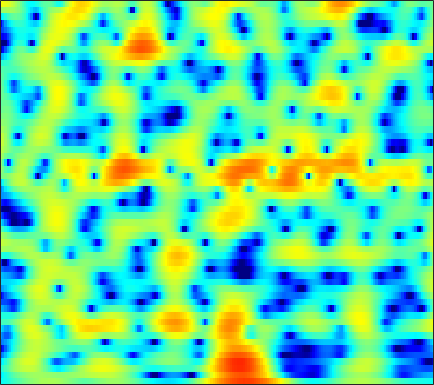

Data behind this chart, as committed beside it:
-5.0713, -4.831, -4.4592, -4.0279, -3.674, -3.1772, -2.6731, -2.2975, -1.8121, -1.3471, -0.90829, -0.59886, -0.21283, 0.14605, 0.39565, 0.70067, 0.96312, 1.1342, 1.3265, 1.4736, 1.5755, 1.6202, 1.6439, 1.6254
-6.091, -5.294, -4.337, -3.481, -2.898, -2.189, -1.552, -1.121, -0.6041, -0.1556, 0.226, 0.4704, 0.741, 0.952, 1.071, 1.181, 1.238, 1.247, 1.22, 1.153, 1.054, 0.9679, 0.8419, 0.7148
-4.199, -3.412, -2.407, -1.467, -0.8108, -0.01018, 0.7001, 1.173, 1.713, 2.151, 2.48, 2.653, 2.783, 2.792, 2.716, 2.498, 2.142, 1.78, 1.166, 0.3966, -0.5269, -1.317, -2.476, -3.693
-6.479, -5.252, -3.744, -2.372, -1.43, -0.2938, 0.702, 1.356, 2.106, 2.712, 3.172, 3.419, 3.61, 3.638, 3.545, 3.259, 2.776, 2.272, 1.395, 0.2498, -1.206, -2.539, -4.698, -7.319
-11.38, -9.819, -7.811, -5.933, -4.634, -3.049, -1.65, -0.7218, 0.3568, 1.256, 1.98, 2.413, 2.847, 3.115, 3.208, 3.19, 3.014, 2.783, 2.347, 1.773, 1.082, 0.5017, -0.3233, -1.165
-17.86, -14.79, -11.59, -8.995, -7.35, -5.443, -3.804, -2.726, -1.463, -0.3748, 0.5336, 1.105, 1.726, 2.186, 2.433, 2.634, 2.701, 2.67, 2.526, 2.276, 1.943, 1.651, 1.222, 0.7639
-10.79, -10.23, -9.275, -8.088, -7.096, -5.712, -4.32, -3.308, -2.035, -0.8755, 0.1343, 0.7878, 1.515, 2.073, 2.384, 2.655, 2.777, 2.771, 2.644, 2.396, 2.047, 1.725, 1.233, 0.6947
-9.496, -10.68, -11.98, -11.9, -10.59, -8.03, -5.476, -3.769, -1.814, -0.199, 1.097, 1.881, 2.7, 3.275, 3.563, 3.763, 3.764, 3.642, 3.332, 2.858, 2.221, 1.63, 0.6812, -0.4795
-6.362, -7.576, -9.108, -9.442, -8.36, -6.02, -3.647, -2.07, -0.2647, 1.184, 2.308, 2.956, 3.569, 3.91, 3.991, 3.866, 3.499, 3.07, 2.336, 1.466, 0.5332, -0.1541, -1.027, -1.905
-2.457, -2.51, -2.463, -2.217, -1.901, -1.308, -0.5437, 0.09216, 0.9494, 1.744, 2.401, 2.791, 3.123, 3.198, 3.062, 2.571, 1.669, 0.6649, -1.224, -3.99, -7.91, -11.17, -10.83, -7.093
-3.947, -3.993, -4.046, -4.032, -3.943, -3.657, -3.103, -2.537, -1.66, -0.7333, 0.1601, 0.7602, 1.386, 1.782, 1.9, 1.783, 1.361, 0.8238, -0.182, -1.417, -2.609, -3.166, -3.037, -2.07
-8.432, -8.925, -9.836, -11.1, -12.3, -13.9, -13.87, -12.18, -9.141, -6.366, -4.082, -2.676, -1.194, -0.07467, 0.5475, 1.137, 1.48, 1.601, 1.646, 1.611, 1.553, 1.545, 1.609, 1.764
-12.68, -12.62, -12.77, -13.4, -14.14, -15.26, -15, -13.25, -10.14, -7.201, -4.72, -3.176, -1.488, -0.1573, 0.6361, 1.462, 2.046, 2.353, 2.601, 2.692, 2.664, 2.582, 2.419, 2.228
-16.91, -14.15, -11.72, -10.06, -9.096, -7.935, -6.764, -5.817, -4.487, -3.082, -1.686, -0.7068, 0.4731, 1.497, 2.142, 2.839, 3.33, 3.562, 3.679, 3.568, 3.232, 2.819, 2.043, 1.029
-9.525, -8.825, -7.841, -6.788, -6.065, -5.128, -4.189, -3.508, -2.549, -1.542, -0.5207, 0.2187, 1.177, 2.054, 2.646, 3.294, 3.766, 3.987, 4.079, 3.916, 3.454, 2.867, 1.703, -0.04179
-6.986, -6.947, -6.848, -6.713, -6.566, -6.338, -6.033, -5.722, -5.131, -4.325, -3.338, -2.487, -1.286, -0.1271, 0.674, 1.61, 2.37, 2.796, 3.174, 3.322, 3.224, 3, 2.509, 1.831
-7.878, -8.257, -8.698, -9.183, -9.581, -10.26, -11.2, -11.99, -12.85, -12.44, -10.29, -8.207, -5.556, -3.314, -1.904, -0.3518, 0.8656, 1.584, 2.313, 2.799, 3.083, 3.189, 3.199, 3.104
-10.97, -12.03, -12.77, -12.76, -12.56, -12.61, -13.32, -14.5, -16.94, -17.29, -13.26, -9.982, -6.494, -3.859, -2.295, -0.6265, 0.6548, 1.412, 2.189, 2.746, 3.132, 3.313, 3.439, 3.458
-14.3, -20.37, -23.1, -15.24, -12.19, -9.735, -8.239, -7.444, -6.495, -5.507, -4.339, -3.355, -2.033, -0.8138, 0.003055, 0.9199, 1.634, 2.053, 2.47, 2.769, 2.961, 3.043, 3.092, 3.051
-3.446, -4.018, -4.281, -3.966, -3.484, -2.722, -1.949, -1.406, -0.7114, -0.1003, 0.4809, 0.884, 1.323, 1.671, 1.835, 1.913, 1.833, 1.675, 1.383, 1.073, 0.8513, 0.811, 0.9061, 1.069
1.649, 1.429, 1.22, 1.135, 1.131, 1.228, 1.38, 1.522, 1.698, 1.865, 2, 2.036, 1.995, 1.809, 1.529, 0.9198, -0.03753, -1.06, -2.921, -5.394, -7.737, -7.955, -5.932, -3.604
2.794, 2.529, 2.173, 1.848, 1.638, 1.416, 1.247, 1.156, 1.07, 1.032, 0.9843, 0.9262, 0.8277, 0.5972, 0.3289, -0.2336, -1.127, -2.083, -3.85, -6.212, -8.51, -8.634, -6.354, -3.791
1.604, 1.082, 0.372, -0.333, -0.8127, -1.392, -1.838, -2.085, -2.26, -2.326, -2.288, -2.158, -1.936, -1.662, -1.448, -1.197, -1.022, -0.9378, -0.8816, -0.8172, -0.6399, -0.3538, 0.196, 0.8607
-1.714, -2.717, -4.143, -5.616, -6.721, -7.997, -8.849, -9.166, -9.293, -9.241, -9.015, -8.722, -8.026, -6.791, -5.661, -4.047, -2.505, -1.47, -0.2612, 0.7607, 1.646, 2.219, 2.873, 3.412
-6.613, -8.178, -10.57, -13.62, -16.54, -21.71, -25.38, -22.57, -19.29, -18.05, -18.79, -21.29, -25.66, -17.77, -12.83, -8.225, -4.927, -2.998, -0.928, 0.7041, 2.005, 2.781, 3.61, 4.22
-12.12, -13.81, -15.9, -17.65, -18.82, -20.19, -20.45, -19.69, -18.18, -16.81, -16.09, -15.54, -14.46, -12.17, -9.949, -6.982, -4.35, -2.67, -0.7552, 0.8044, 2.055, 2.813, 3.627, 4.207
-19.22, -24.98, -30.41, -22.63, -19.65, -17.08, -15.23, -14.09, -12.66, -11.32, -10.04, -9.055, -7.725, -6.249, -5.107, -3.563, -2.071, -1.022, 0.246, 1.351, 2.268, 2.847, 3.45, 3.882
-14.05, -15.1, -15.61, -14.77, -13.66, -11.98, -10.42, -9.342, -7.997, -6.792, -5.645, -4.849, -3.8, -2.781, -2.036, -1.089, -0.1922, 0.4461, 1.22, 1.897, 2.462, 2.809, 3.147, 3.368
-9.666, -9.543, -9.038, -8.293, -7.579, -6.516, -5.459, -4.695, -3.728, -2.884, -2.089, -1.564, -0.9222, -0.3471, 0.05103, 0.5563, 1.031, 1.369, 1.785, 2.144, 2.439, 2.593, 2.709, 2.687
-9.979, -8.194, -6.118, -4.458, -3.429, -2.284, -1.299, -0.6841, 0.001667, 0.5224, 0.8946, 1.074, 1.222, 1.232, 1.214, 1.173, 1.184, 1.241, 1.409, 1.661, 1.926, 2.074, 2.167, 2.02
-6.571, -4.623, -2.576, -1.015, -0.07194, 0.9235, 1.701, 2.155, 2.56, 2.764, 2.674, 2.442, 1.856, 1.001, 0.1854, -1.015, -2.04, -2.417, -2.193, -1.361, -0.3891, 0.2882, 0.9314, 1.261
-0.2035, -0.2149, -0.04283, 0.3268, 0.6889, 1.287, 1.871, 2.254, 2.587, 2.638, 2.337, 1.815, 0.6485, -1.188, -3.179, -7.108, -14.3, -26.38, -13.7, -8.324, -5.385, -3.752, -2.077, -0.7341
0.9123, -0.3698, -2.022, -2.997, -2.897, -1.698, -0.2088, 0.7526, 1.681, 2.119, 2.12, 1.768, 0.8966, -0.5645, -1.944, -4.155, -6.523, -8.009, -9.232, -9.917, -9.828, -8.739, -6.174, -3.338
0.6985, -1.849, -6.906, -15.78, -12.64, -5.68, -2.075, -0.3785, 1.119, 1.966, 2.328, 2.314, 1.98, 1.297, 0.5439, -0.7069, -2.278, -3.69, -6.147, -9.701, -14.38, -13.48, -8.053, -3.927
1.819, 0.6922, -0.7273, -1.682, -1.931, -1.645, -0.9904, -0.4537, 0.2018, 0.7514, 1.11, 1.286, 1.314, 1.164, 0.9026, 0.3815, -0.2972, -0.897, -1.733, -2.469, -2.837, -2.777, -2.252, -1.436
2.583, 1.927, 1.043, 0.2095, -0.3301, -0.9227, -1.302, -1.409, -1.331, -0.9929, -0.5049, -0.1071, 0.3833, 0.7552, 0.9622, 1.092, 1.078, 0.9919, 0.8199, 0.6021, 0.3879, 0.2267, 0.04577, -0.1793
3.069, 2.451, 1.429, 0.1616, -0.9494, -2.646, -4.457, -5.584, -6.002, -4.97, -3.226, -1.966, -0.483, 0.6583, 1.326, 1.991, 2.417, 2.605, 2.69, 2.613, 2.365, 2.075, 1.51, 0.7222
2.867, 2.295, 1.227, -0.2505, -1.716, -4.365, -8.401, -13.25, -17.9, -10.22, -5.618, -3.357, -1.161, 0.4285, 1.32, 2.228, 2.869, 3.194, 3.427, 3.445, 3.24, 2.931, 2.271, 1.301
1.757, 1.386, 0.6842, -0.2457, -1.084, -2.326, -3.529, -4.217, -4.541, -4.124, -3.191, -2.347, -1.246, -0.2045, 0.4838, 1.273, 1.915, 2.288, 2.642, 2.807, 2.777, 2.603, 2.18, 1.494
0.6669, 0.5339, 0.2167, -0.2512, -0.675, -1.28, -1.871, -2.259, -2.643, -2.801, -2.747, -2.539, -2.112, -1.531, -1.018, -0.2896, 0.4169, 0.9001, 1.468, 1.895, 2.16, 2.241, 2.202, 1.964
-0.2065, -0.1074, -0.155, -0.4115, -0.727, -1.284, -1.999, -2.594, -3.457, -4.306, -4.996, -5.307, -5.232, -4.652, -3.914, -2.769, -1.596, -0.7587, 0.2376, 1.086, 1.772, 2.172, 2.537, 2.729
-1.026, -0.702, -0.5814, -0.7673, -1.098, -1.81, -2.816, -3.807, -5.497, -7.822, -10.97, -13.87, -15.53, -12.13, -9.392, -6.527, -4.316, -2.944, -1.387, -0.04081, 1.121, 1.869, 2.678, 3.281
-1.363, -1.076, -1.05, -1.352, -1.761, -2.521, -3.522, -4.466, -6.054, -8.065, -10.66, -12.66, -13.67, -12.03, -10.33, -8.372, -6.748, -5.587, -3.946, -2.169, -0.423, 0.7852, 2.18, 3.256
-0.9371, -1.125, -1.659, -2.471, -3.186, -4.108, -4.902, -5.346, -5.806, -6.241, -6.673, -7.026, -7.461, -7.864, -8.391, -9.566, -11.51, -12.77, -10.76, -6.425, -2.764, -0.6319, 1.561, 3.133
-0.762, -1.556, -3.077, -5.229, -7.303, -10.39, -11.68, -10.54, -8.29, -6.609, -5.524, -5.052, -4.885, -5.182, -5.732, -7.031, -8.898, -9.916, -8.551, -5.072, -1.909, -0.01301, 1.957, 3.383
-1.026, -1.955, -3.625, -5.945, -8.223, -11.82, -13.34, -11.4, -8.236, -5.924, -4.365, -3.54, -2.804, -2.423, -2.264, -2.157, -1.989, -1.72, -1.069, -0.1515, 0.9034, 1.675, 2.57, 3.266
-1.216, -1.779, -2.596, -3.447, -4.038, -4.614, -4.741, -4.516, -3.893, -3.073, -2.267, -1.721, -1.079, -0.5442, -0.2185, 0.1725, 0.5368, 0.8065, 1.192, 1.574, 1.937, 2.166, 2.37, 2.439
-1.841, -2.064, -2.304, -2.445, -2.48, -2.418, -2.209, -1.97, -1.575, -1.102, -0.5921, -0.225, 0.2419, 0.6837, 0.9806, 1.345, 1.659, 1.86, 2.059, 2.184, 2.188, 2.1, 1.852, 1.421
-3.72, -3.641, -3.385, -2.946, -2.569, -2.005, -1.451, -1.042, -0.512, -0.03697, 0.4007, 0.7021, 1.068, 1.411, 1.671, 2.006, 2.318, 2.524, 2.711, 2.766, 2.626, 2.364, 1.781, 0.8719
-8.741, -7.857, -6.43, -5.006, -3.979, -2.708, -1.661, -0.9832, -0.2567, 0.2496, 0.5757, 0.7317, 0.8875, 1.052, 1.264, 1.652, 2.181, 2.607, 3.135, 3.487, 3.587, 3.437, 2.877, 1.824
-18.62, -15.38, -12.1, -9.217, -7.229, -4.97, -3.177, -2.175, -1.294, -0.8775, -0.9545, -1.324, -2.151, -3.054, -3.397, -2.73, -1.049, 0.3509, 2.008, 3.251, 4.056, 4.37, 4.386, 3.947
-22.9, -29.63, -22.77, -15.27, -11.66, -8.31, -5.898, -4.675, -3.677, -3.353, -3.764, -4.646, -6.956, -11.57, -19.14, -14.6, -6.835, -3.547, -0.5836, 1.457, 2.85, 3.579, 4.196, 4.46
-15.93, -16.25, -15.21, -12.94, -11.01, -8.76, -6.937, -5.923, -5.017, -4.624, -4.68, -4.963, -5.564, -6.183, -6.31, -5.715, -4.345, -3.081, -1.384, 0.1613, 1.456, 2.258, 3.119, 3.747
-13.29, -12.62, -11.21, -9.637, -8.48, -7.05, -5.903, -5.24, -4.626, -4.327, -4.284, -4.388, -4.581, -4.756, -4.795, -4.542, -3.953, -3.283, -2.183, -0.9567, 0.2818, 1.149, 2.17, 3.017
-16.04, -12.29, -9.126, -6.984, -5.79, -4.58, -3.795, -3.413, -3.176, -3.225, -3.564, -4.005, -4.816, -5.766, -6.502, -7.253, -7.22, -6.498, -4.863, -3.001, -1.218, -0.02455, 1.34, 2.453
-6.039, -5.112, -3.809, -2.691, -2.053, -1.466, -1.165, -1.127, -1.335, -1.841, -2.673, -3.528, -5.111, -7.394, -9.91, -15.79, -28.83, -16.04, -9.073, -5.168, -2.498, -0.9845, 0.5885, 1.79
0.9904, 1.072, 1.228, 1.346, 1.365, 1.251, 0.9849, 0.6438, 0.009928, -0.837, -1.872, -2.758, -4.079, -5.545, -6.687, -7.884, -8.148, -7.423, -5.691, -3.816, -2.203, -1.218, -0.2216, 0.4722
4.576, 4.409, 4.143, 3.792, 3.462, 2.897, 2.142, 1.449, 0.3516, -0.9105, -2.277, -3.297, -4.431, -5.143, -5.28, -5.1, -4.518, -3.94, -3.072, -2.236, -1.613, -1.332, -1.257, -1.598
